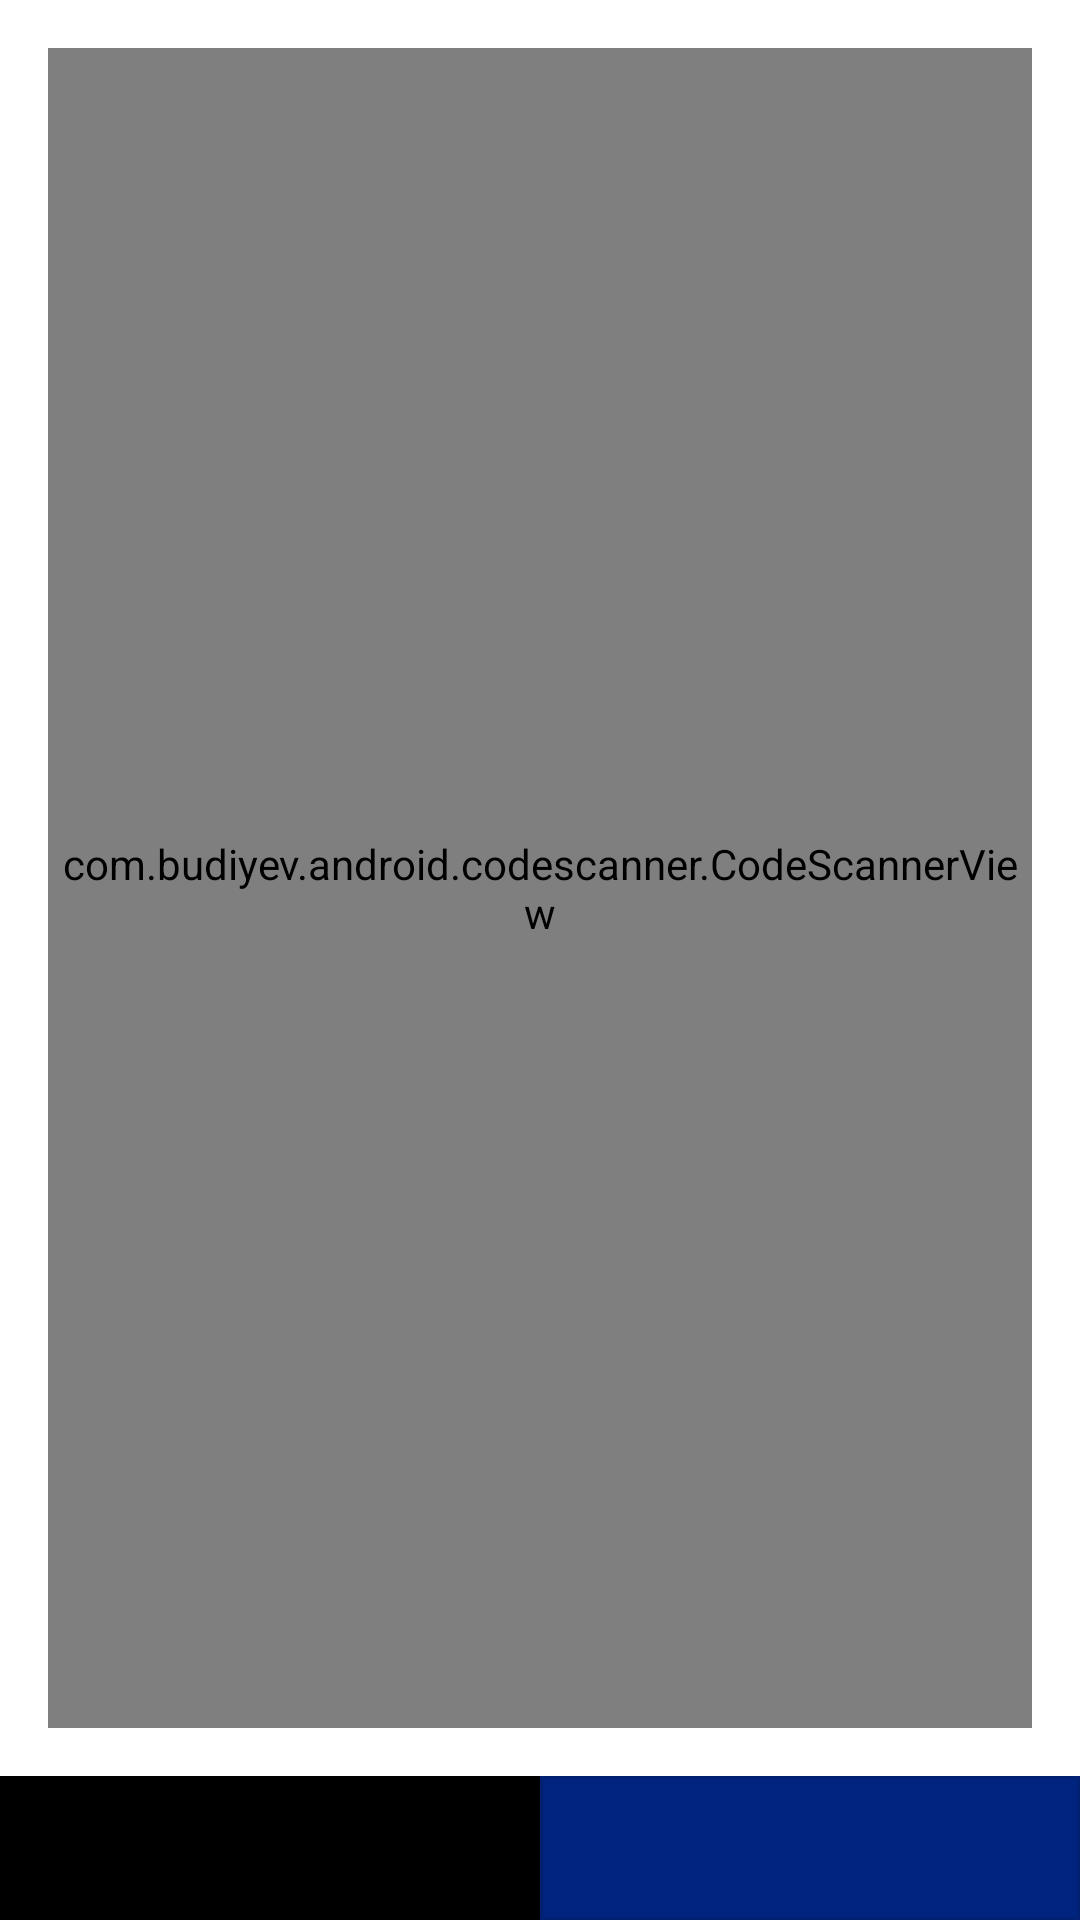

This screen was rendered from an Android layout file. Write that file and the resources it references.
<!-- AndroidManifest.xml: application theme Theme.AroundAfrica -->
<!-- res/layout/fragment_qr_scan.xml -->
<?xml version="1.0" encoding="utf-8"?>
<androidx.constraintlayout.widget.ConstraintLayout xmlns:android="http://schemas.android.com/apk/res/android"
    xmlns:app="http://schemas.android.com/apk/res-auto"
    xmlns:tools="http://schemas.android.com/tools"
    android:layout_width="match_parent"
    android:layout_height="match_parent">

    <com.budiyev.android.codescanner.CodeScannerView
        android:id="@+id/scannerView"
        android:layout_width="0dp"
        android:layout_height="0dp"
        android:layout_margin="@dimen/activity_horizontal_margin"
        app:autoFocusButtonColor="@android:color/white"
        app:autoFocusButtonVisible="true"
        app:flashButtonColor="@android:color/white"
        app:flashButtonVisible="true"
        app:frameAspectRatioHeight="1"
        app:frameAspectRatioWidth="1"
        app:frameColor="@android:color/white"
        app:frameCornersRadius="0dp"
        app:frameCornersSize="50dp"
        app:frameSize="0.75"
        app:frameThickness="2dp"
        app:layout_constraintBottom_toTopOf="@+id/layoutFooter"
        app:layout_constraintEnd_toEndOf="parent"
        app:layout_constraintStart_toStartOf="parent"
        app:layout_constraintTop_toTopOf="parent"
        app:maskColor="#77000000" />

    <include
        android:id="@+id/layoutFooter"
        layout="@layout/layout_footer"
        android:layout_width="match_parent"
        android:layout_height="wrap_content"
        app:layout_constraintBottom_toBottomOf="parent"
        app:layout_constraintEnd_toEndOf="parent"
        app:layout_constraintStart_toStartOf="parent" />


</androidx.constraintlayout.widget.ConstraintLayout>
<!-- res/layout/layout_footer.xml (included above) -->
<?xml version="1.0" encoding="utf-8"?>
<androidx.constraintlayout.widget.ConstraintLayout
    xmlns:android="http://schemas.android.com/apk/res/android"
    android:layout_width="match_parent"
    android:layout_height="wrap_content"
    xmlns:app="http://schemas.android.com/apk/res-auto">

    <com.google.android.material.button.MaterialButton
        android:id="@+id/buttonCall"
        style="@style/MaterialIconOnlyBaseButtonStyle"
        android:layout_width="0dp"
        android:layout_height="wrap_content"
        android:backgroundTint="@color/black"
        android:textAllCaps="true"
        app:icon="@drawable/ic_baseline_call"
        app:iconGravity="textTop"
        app:layout_constraintBottom_toBottomOf="parent"
        app:layout_constraintStart_toStartOf="parent"
        app:layout_constraintWidth_percent="0.5" />

    <com.google.android.material.button.MaterialButton
        android:id="@+id/buttonSendMessage"
        style="@style/MaterialIconOnlyButtonStyle"
        android:layout_width="0dp"
        android:layout_height="wrap_content"
        android:textAllCaps="true"
        app:icon="@drawable/ic_baseline_email"
        app:iconGravity="textTop"
        app:layout_constraintBottom_toBottomOf="parent"
        app:layout_constraintEnd_toEndOf="parent"
        app:layout_constraintWidth_percent="0.5" />

</androidx.constraintlayout.widget.ConstraintLayout>
<!-- resources referenced by this layout -->
<resources>
  <color name="black">#FF000000</color>
  <dimen name="activity_horizontal_margin">16dp</dimen>
  <style name="MaterialIconOnlyBaseButtonStyle" parent="Widget.MaterialComponents.Button.OutlinedButton">
          <item name="iconPadding">0dp</item>
          <item name="android:insetTop">0dp</item>
          <item name="android:insetBottom">0dp</item>
          <item name="android:paddingLeft">12dp</item>
          <item name="android:paddingRight">12dp</item>
          <item name="android:minWidth">48dp</item>
          <item name="android:minHeight">48dp</item>
          <item name="cornerRadius">0dp</item>
          <item name="iconTint">@color/white</item>
          <item name="backgroundColor">@color/color_primary</item>
          <item name="backgroundTint">@color/primary_button_states</item>
          <item name="android:textColor">@color/primary_color_states</item>
      </style>
  <style name="MaterialIconOnlyButtonStyle" parent="MaterialIconOnlyBaseButtonStyle">
          <item name="backgroundColor">@color/black</item>
      </style>
  <style name="Theme.AroundAfrica" parent="Theme.MaterialComponents.DayNight.NoActionBar">
          <item name="colorPrimary">@color/color_primary</item>
          <item name="colorPrimaryVariant">@color/color_accent</item>
          <item name="colorOnPrimary">@color/white</item>
          <item name="colorSecondary">@color/color_secondary</item>
          <item name="colorSecondaryVariant">@color/color_secondary</item>
          <item name="colorOnSecondary">@color/black</item>
          <item name="android:statusBarColor" tools:targetApi="l">?attr/colorPrimaryVariant</item>
      </style>
  <color name="white">#FFFFFFFF</color>
  <color name="color_primary">#FD9E2A</color>
  <color name="color_accent">#012481</color>
  <color name="color_secondary">#012481</color>
</resources>
